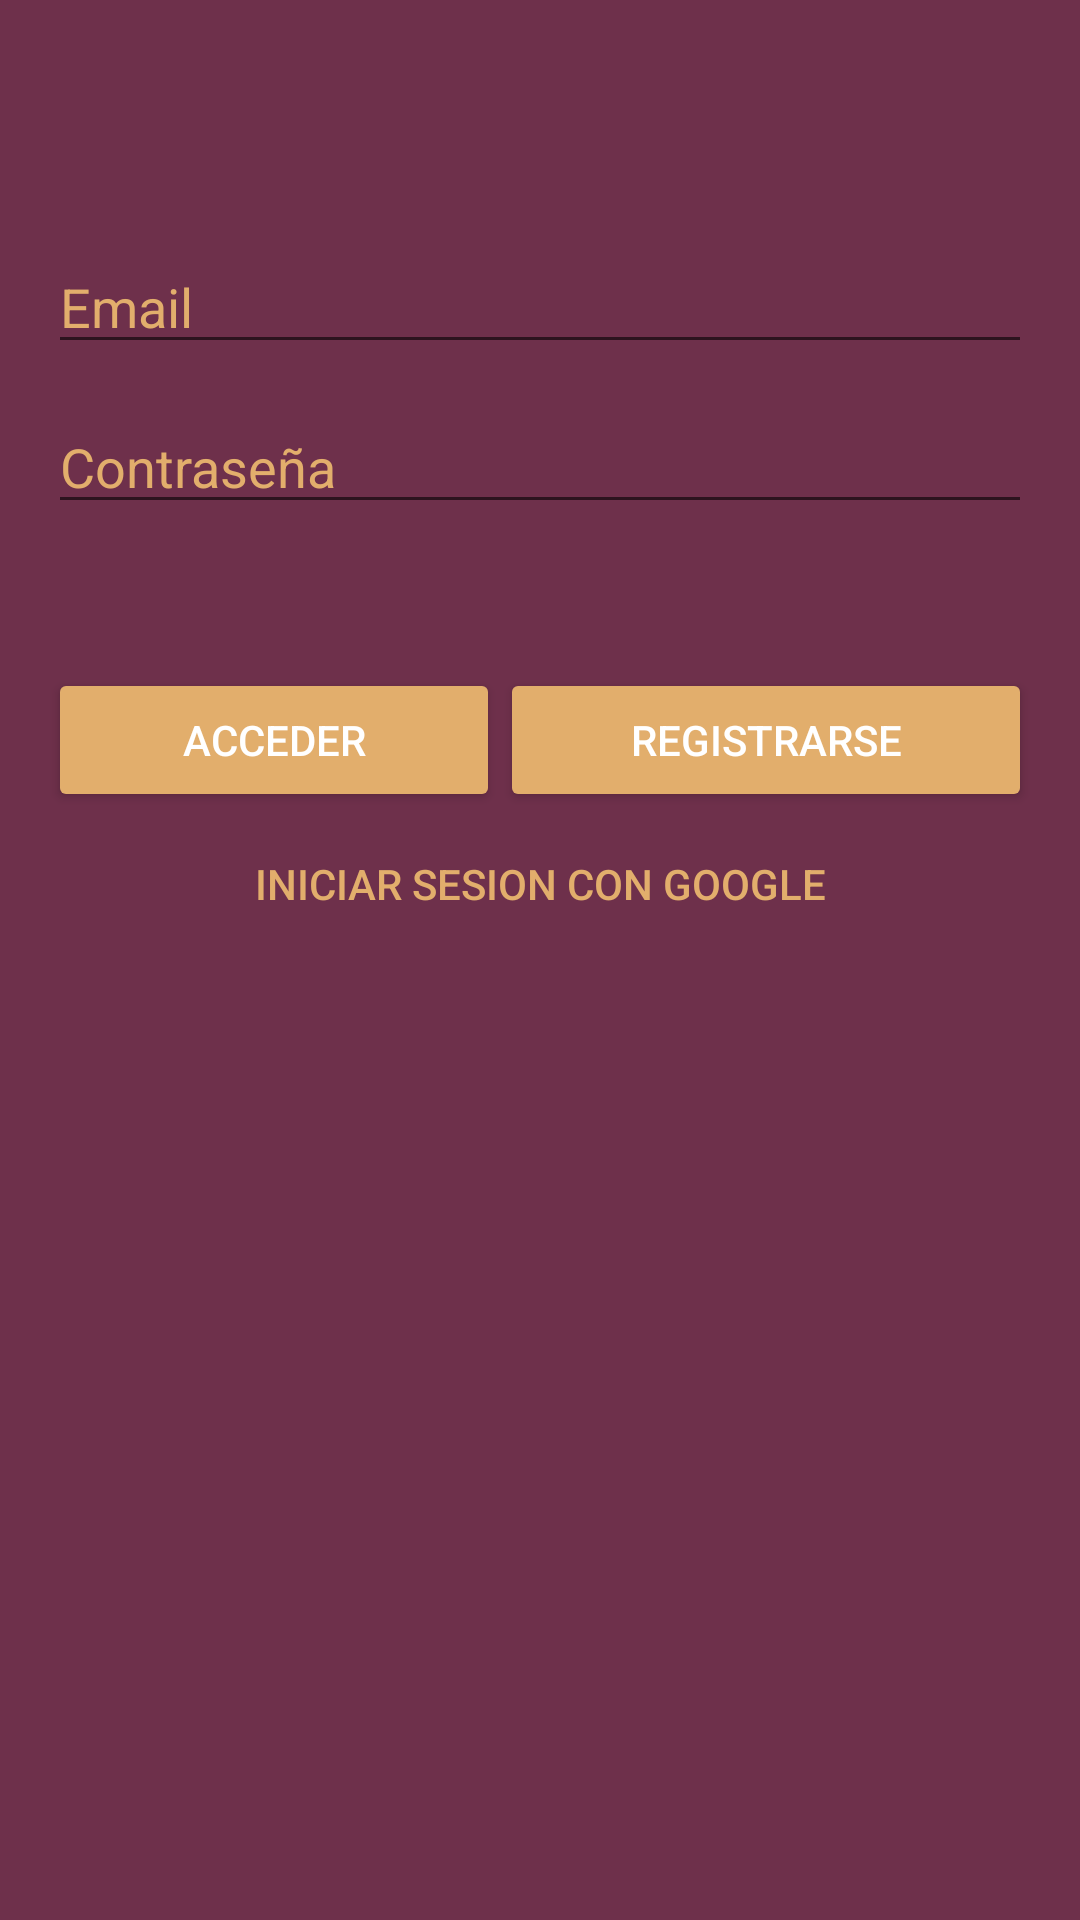

Layout XML and referenced resources for this Android screen:
<!-- AndroidManifest.xml: application theme AppTheme -->
<!-- res/layout/activity_auth.xml -->
<?xml version="1.0" encoding="utf-8"?>
<androidx.constraintlayout.widget.ConstraintLayout xmlns:android="http://schemas.android.com/apk/res/android"
    xmlns:app="http://schemas.android.com/apk/res-auto"
    xmlns:tools="http://schemas.android.com/tools"
    android:layout_width="match_parent"
    android:layout_height="match_parent"
    android:background="@color/colorPrimaryDark"
    tools:context=".AuthActivity">

    <LinearLayout
        android:layout_width="0dp"
        android:layout_height="wrap_content"
        android:layout_marginStart="16dp"
        android:layout_marginTop="16dp"
        android:layout_marginEnd="16dp"
        android:orientation="vertical"
        app:layout_constraintEnd_toEndOf="parent"
        app:layout_constraintStart_toStartOf="parent"
        app:layout_constraintTop_toTopOf="parent">

        <Space
            android:layout_width="match_parent"
            android:layout_height="64dp" />

        <EditText
            android:id="@+id/et_email"
            style="@style/Widget.AppCompat.EditText"
            android:layout_width="match_parent"
            android:layout_height="wrap_content"
            android:ems="10"
            android:hint="@string/et_email"
            android:inputType="textEmailAddress"
            android:textColorHint="@color/colorAccent" />

        <Space
            android:layout_width="match_parent"
            android:layout_height="12dp" />

        <EditText
            android:id="@+id/et_pwd"
            android:layout_width="match_parent"
            android:layout_height="wrap_content"
            android:autofillHints="@android:string/no"
            android:ems="10"
            android:hint="@string/et_pwd"
            android:textColorHint="@color/colorAccent"
            android:inputType="textPassword" />

        <Space
            android:layout_width="match_parent"
            android:layout_height="24dp" />

        <ImageView
            android:id="@+id/imageView3"
            android:layout_width="wrap_content"
            android:layout_height="wrap_content"
            android:layout_gravity="center"
            app:srcCompat="@drawable/icon" />

        <Space
            android:layout_width="match_parent"
            android:layout_height="24dp" />

        <LinearLayout
            android:layout_width="match_parent"
            android:layout_height="wrap_content"
            android:orientation="horizontal">

            <Button
                android:id="@+id/btn_acceder"
                style="@style/Widget.AppCompat.Button.Colored"
                android:layout_width="wrap_content"
                android:layout_height="wrap_content"
                android:layout_weight="1"
                android:text="@string/btn_acceder" />

            <Button
                android:id="@+id/btn_login"
                style="@style/Widget.AppCompat.Button.Colored"
                android:layout_width="wrap_content"
                android:layout_height="wrap_content"
                android:layout_weight="1"
                android:text="@string/btn_login" />

        </LinearLayout>

        <Button
            android:id="@+id/btn_google"
            style="@style/Widget.AppCompat.Button.Borderless.Colored"
            android:layout_width="match_parent"
            android:layout_height="wrap_content"
            android:drawableStart="@drawable/googleg_standard_color_18"
            android:text="@string/btn_google" />

    </LinearLayout>
</androidx.constraintlayout.widget.ConstraintLayout>
<!-- resources referenced by this layout -->
<resources>
  <color name="colorAccent">#e2ae6c</color>
  <color name="colorPrimaryDark">#6e304b</color>
  <string name="btn_acceder">Acceder</string>
  <string name="btn_google">Iniciar sesion con Google</string>
  <string name="btn_login">Registrarse</string>
  <string name="et_email">Email</string>
  <string name="et_pwd">Contraseña</string>
  <style name="AppTheme" parent="Theme.AppCompat.Light.DarkActionBar">
          
          <item name="colorPrimary">@color/colorPrimary</item>
          <item name="colorPrimaryDark">@color/colorPrimaryDark</item>
          <item name="colorAccent">@color/colorAccent</item>
      </style>
  <color name="colorPrimary">#a37c82</color>
</resources>
